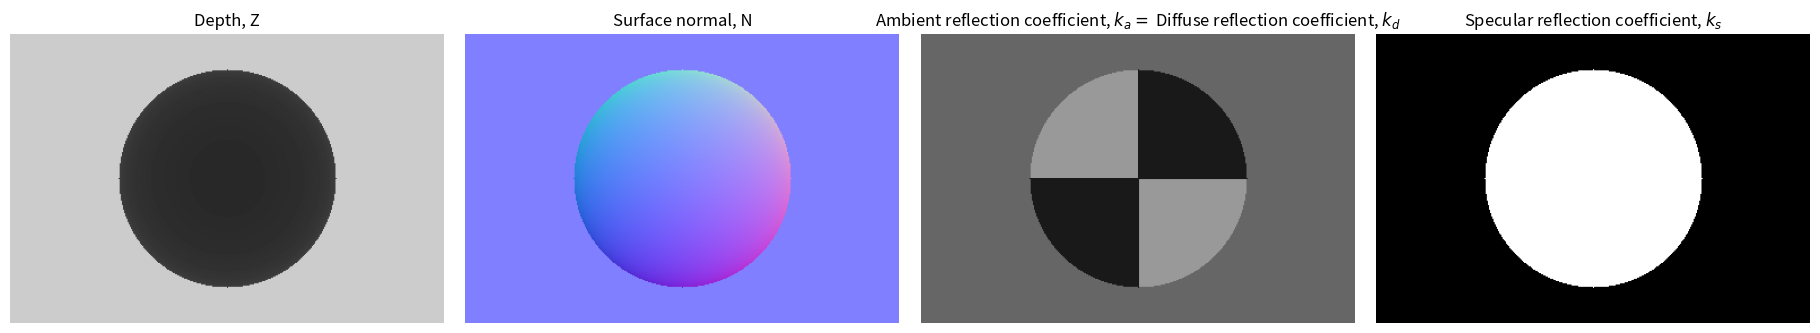

Reproduce this figure in Python.
import numpy as np
import os
import matplotlib.pyplot as plt
import warnings

def z_wall(z=4, f=128, h=256, w=384, cx=192, cy=128):
  x, y = np.meshgrid(np.arange(w), np.arange(h))
  x = x - cx
  y = y - cy

  Z = depth = x - x + z
  N = np.zeros((h, w, 3), dtype=np.float64)
  N[:,:,2] = -1.
  A = np.mod(x // 64 + y // 64, 2) * 0.5 + 0.1
  A[:] = 0.4
  S = A - A
  return Z, N, A, S

def sphere(r=1.2, z=2, specular=False, f=128, h=256, w=384, cx=192, cy=128):
  # Let's assume that camera is at origin looking in the +Z direction. X axis
  # to the right, Y axis downwards.
  # Let's assume that the sphere is at (0, 0, z) and of radius r.
  x, y = np.meshgrid(np.arange(w), np.arange(h))
  x = x - cx
  y = y - cy

  phi = np.arccos(f / np.sqrt(x**2 + y**2 + f**2))
  # equation is rho*2 (1+tan^2(phi)) - 2 rho * z + z*z - r*r = 0
  a = np.tan(phi)**2 + 1
  b = -2 * z
  # c = (z**2 - r**2) * a
  c = z**2 - r**2
  with warnings.catch_warnings():
    warnings.simplefilter("ignore")
    rho = -b - np.sqrt(b**2 - 4*a*c) 
  rho = rho / 2 / a
  depth = rho
  
  # Calculate the point on the sphere surface
  X = x * depth / f
  Y = y * depth / f
  # Z = np.cos(phi) * depth
  Z = depth
  N = np.array([X, Y, Z])
  N = np.transpose(N, [1,2,0])
  N = N - np.array([[[0, 0, z]]])
  N = N / np.linalg.norm(N, axis=2, keepdims=True)
  Z[np.isnan(Z)] = np.inf

  # Compute k_d, k_a 
  with warnings.catch_warnings():
    warnings.simplefilter("ignore")
    A = (np.sign(X*Y) > 0) * 0.5 + 0.1
  
  # Set specularity
  if specular:
    S = np.invert(np.isinf(depth)) + 0
  else:
    S = A-A
  return Z, N, A, S

def compose(Z1, N1, A1, S1, Z2, N2, A2, S2):
  ind = np.argmin(np.array([Z1, Z2]), axis=0)
  Z = Z1 + 0
  Z[ind == 1] = Z2[ind == 1]
  A = A1 + 0
  A[ind == 1] = A2[ind == 1]
  S = S1 + 0
  S[ind == 1] = S2[ind == 1]
  N = N1 + 0
  ind = np.repeat(ind[:, :, np.newaxis], 3, axis=2)
  N[ind == 1] = N2[ind == 1]
  return Z, N, A, S

def get_ball(specular):
  Z1, N1, A1, S1 = sphere(specular=specular)
  Z2, N2, A2, S2 = z_wall()
  Z, N, A, S = compose(Z1, N1, A1, S1, Z2, N2, A2, S2)
  return Z, N, A, S
  
if __name__ == '__main__':
  Z1, N1, A1, S1 = sphere(specular=True)
  Z2, N2, A2, S2 = z_wall()
  Z, N, A, S = compose(Z1, N1, A1, S1, Z2, N2, A2, S2)
  
  fig = plt.figure(constrained_layout=False, figsize=(20, 5))
  gs1 = fig.add_gridspec(nrows=1, ncols=4, left=0.05, right=0.95, wspace=0.05, top=0.95, bottom=0.05)
  axes = []
  for i in range(4):
    axes.append(fig.add_subplot(gs1[0,i]))
    axes[-1].set_axis_off()
  
  axes[0].imshow(Z, cmap='gray', vmin=0, vmax=5)
  axes[0].set_title('Depth, Z')
  # visualizing surface normals using a commonly used color map.
  N[:,:,0] = -N[:,:,0]
  axes[1].imshow((-N[:,:,[0,1,2]]+1)/2.)
  axes[1].set_title('Surface normal, N')
  axes[2].imshow(A, cmap='gray', vmin=0, vmax=1)
  axes[2].set_title('Ambient reflection coefficient, $k_a =$ Diffuse reflection coefficient, $k_d$')
  axes[3].imshow(S, cmap='gray', vmin=0, vmax=1)
  axes[3].set_title('Specular reflection coefficient, $k_s$')
  plt.savefig('input.png', bbox_inches='tight')

